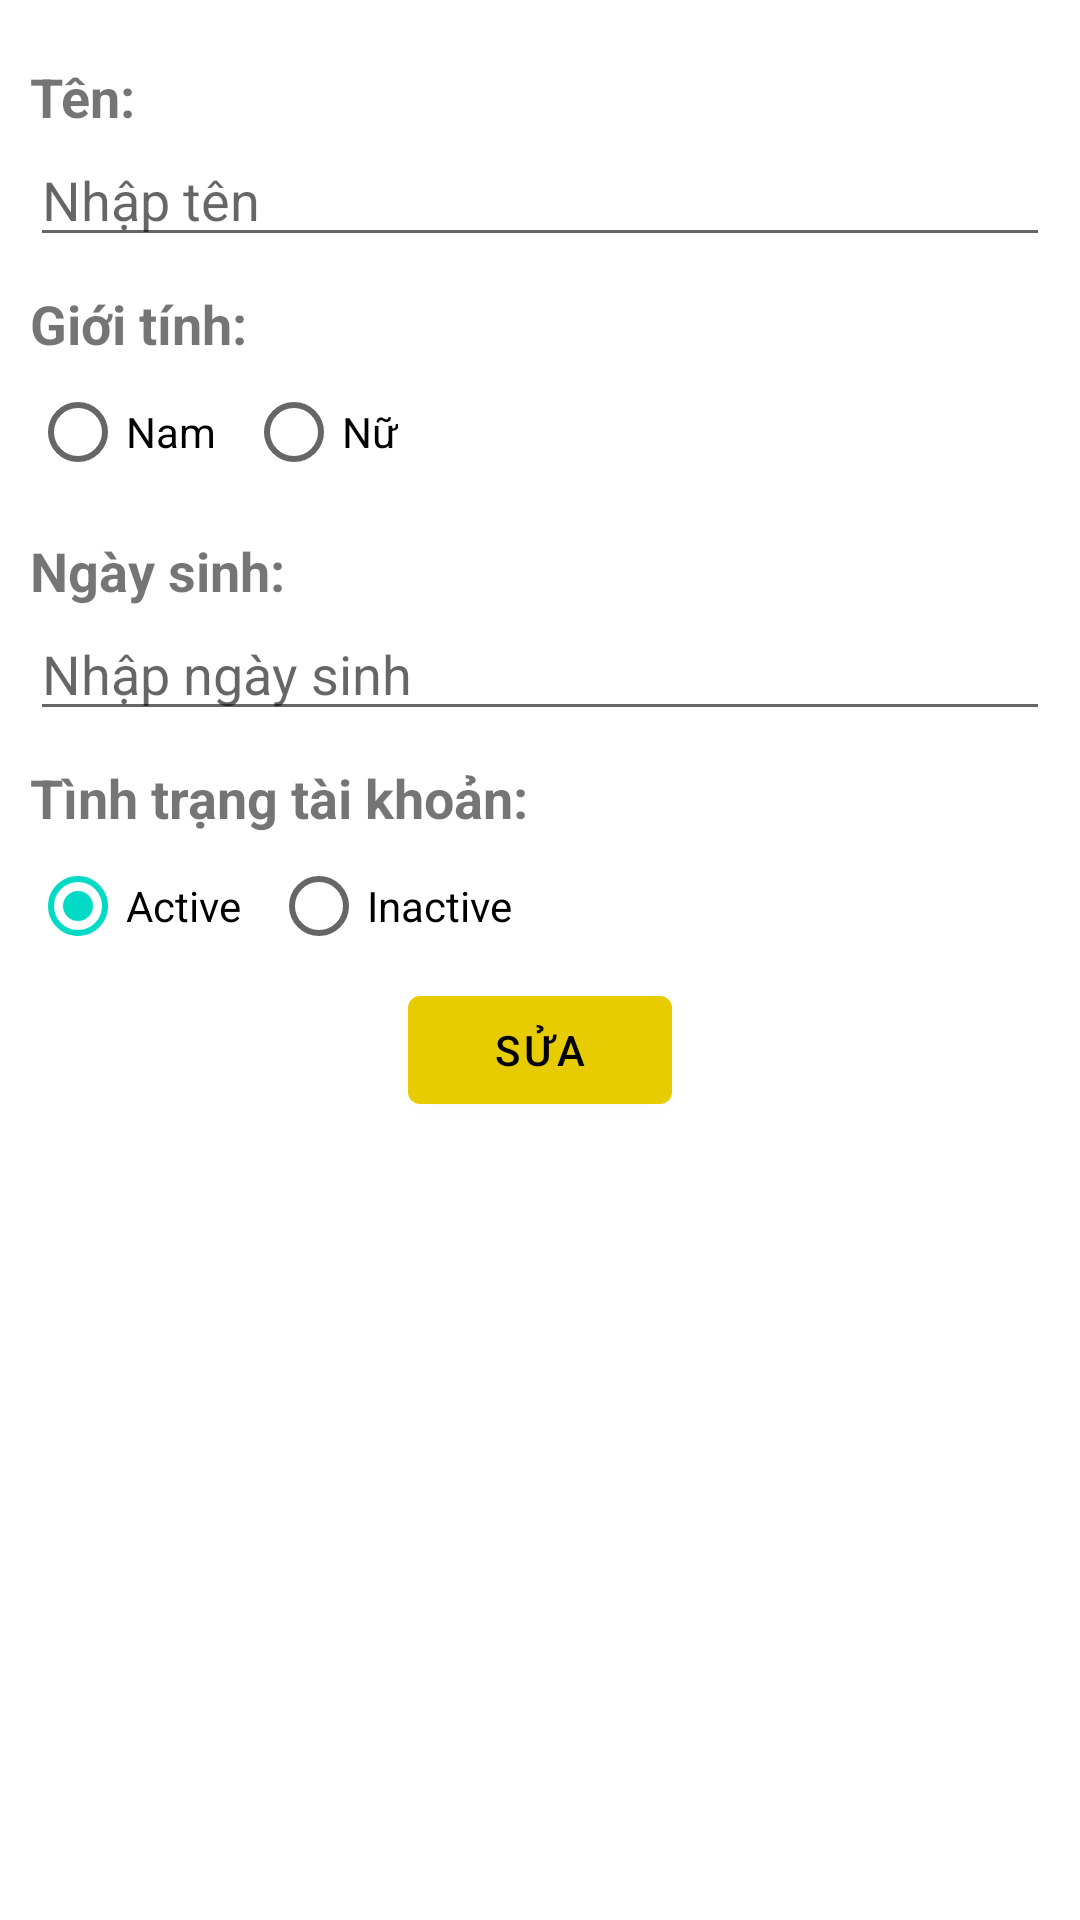

Android layout source for this screen:
<!-- AndroidManifest.xml: application theme Theme.SalePoint -->
<!-- res/layout/activity_user_management_add.xml -->
<?xml version="1.0" encoding="utf-8"?>
<androidx.constraintlayout.widget.ConstraintLayout xmlns:android="http://schemas.android.com/apk/res/android"
    xmlns:app="http://schemas.android.com/apk/res-auto"
    android:layout_width="match_parent"
    android:layout_height="match_parent">



    <LinearLayout
        android:layout_width="match_parent"
        android:layout_height="wrap_content"
        android:orientation="vertical"
        android:padding="10dp"
        app:layout_constraintEnd_toEndOf="parent"
        app:layout_constraintStart_toStartOf="parent"
        app:layout_constraintTop_toTopOf="parent">


        <TextView
            android:layout_width="wrap_content"
            android:layout_height="wrap_content"
            android:layout_marginTop="10dp"
            android:text="Tên: "
            android:textSize="18sp"
            android:textStyle="bold" />


        <com.google.android.material.textfield.TextInputEditText
            android:id="@+id/edtUserName"
            android:layout_width="match_parent"
            android:layout_height="wrap_content"
            android:inputType="text"
            android:hint="Nhập tên" />

        <TextView
            android:layout_width="wrap_content"
            android:layout_height="wrap_content"
            android:layout_marginTop="10dp"
            android:text="Giới tính:"
            android:textSize="18sp"
            android:textStyle="bold" />


        <RadioGroup
            android:id="@+id/rdg_gender"
            android:layout_width="match_parent"
            android:layout_height="wrap_content"
            android:orientation="horizontal"
            android:checkedButton="@+id/rb_active">

            <RadioButton
                android:id="@+id/rb_male"
                android:layout_width="wrap_content"
                android:layout_height="wrap_content"
                android:text="Nam" />

            <RadioButton
                android:id="@+id/rb_female"
                android:layout_width="wrap_content"
                android:layout_height="wrap_content"
                android:layout_marginStart="10dp"
                android:text="Nữ" />
        </RadioGroup>

        <TextView
            android:layout_width="wrap_content"
            android:layout_height="wrap_content"
            android:layout_marginTop="10dp"
            android:text="Ngày sinh:"
            android:textSize="18sp"
            android:textStyle="bold" />


        <com.google.android.material.textfield.TextInputEditText
            android:id="@+id/edtUserDateBirth"
            android:layout_width="match_parent"
            android:layout_height="wrap_content"
            android:inputType="date"
            android:hint="Nhập ngày sinh" />


        <TextView
            android:layout_width="wrap_content"
            android:layout_height="wrap_content"
            android:layout_marginTop="10dp"
            android:text="Tình trạng tài khoản: "
            android:textSize="18sp"
            android:textStyle="bold" />


        <RadioGroup
            android:id="@+id/rdg_active"
            android:layout_width="match_parent"
            android:layout_height="wrap_content"
            android:orientation="horizontal"
            android:checkedButton="@+id/rb_active">

            <RadioButton
                android:id="@+id/rb_active"
                android:layout_width="wrap_content"
                android:layout_height="wrap_content"
                android:text="Active" />

            <RadioButton
                android:id="@+id/rb_inactive"
                android:layout_width="wrap_content"
                android:layout_height="wrap_content"
                android:layout_marginStart="10dp"
                android:text="Inactive" />
        </RadioGroup>


        <com.google.android.material.button.MaterialButton
            android:id="@+id/btnEditService"
            android:layout_width="wrap_content"
            android:layout_height="wrap_content"
            android:layout_gravity="center_horizontal"
            android:textColor="@color/black"
            android:text="Sửa"/>
    </LinearLayout>

</androidx.constraintlayout.widget.ConstraintLayout>
<!-- resources referenced by this layout -->
<resources>
  <color name="black">#FF000000</color>
  <style name="Theme.SalePoint" parent="Theme.MaterialComponents.DayNight.NoActionBar">
          
          <item name="colorPrimary">@color/yellow_200</item>
          <item name="colorPrimaryVariant">@color/purple_700</item>
          <item name="colorOnPrimary">@color/black</item>
          <item name="colorPrimaryDark">@color/yellowPrimaryDark</item>
          
          <item name="colorSecondary">@color/teal_200</item>
          <item name="colorSecondaryVariant">@color/teal_700</item>
          <item name="colorOnSecondary">@color/black</item>
          
          <item name="android:statusBarColor">?attr/colorPrimaryVariant</item>
          
      </style>
  <color name="yellow_200">#E6CC00</color>
  <color name="purple_700">#E6CC00</color>
  <color name="yellowPrimaryDark">#ffbf00</color>
  <color name="teal_200">#FF03DAC5</color>
  <color name="teal_700">#FF018786</color>
</resources>
